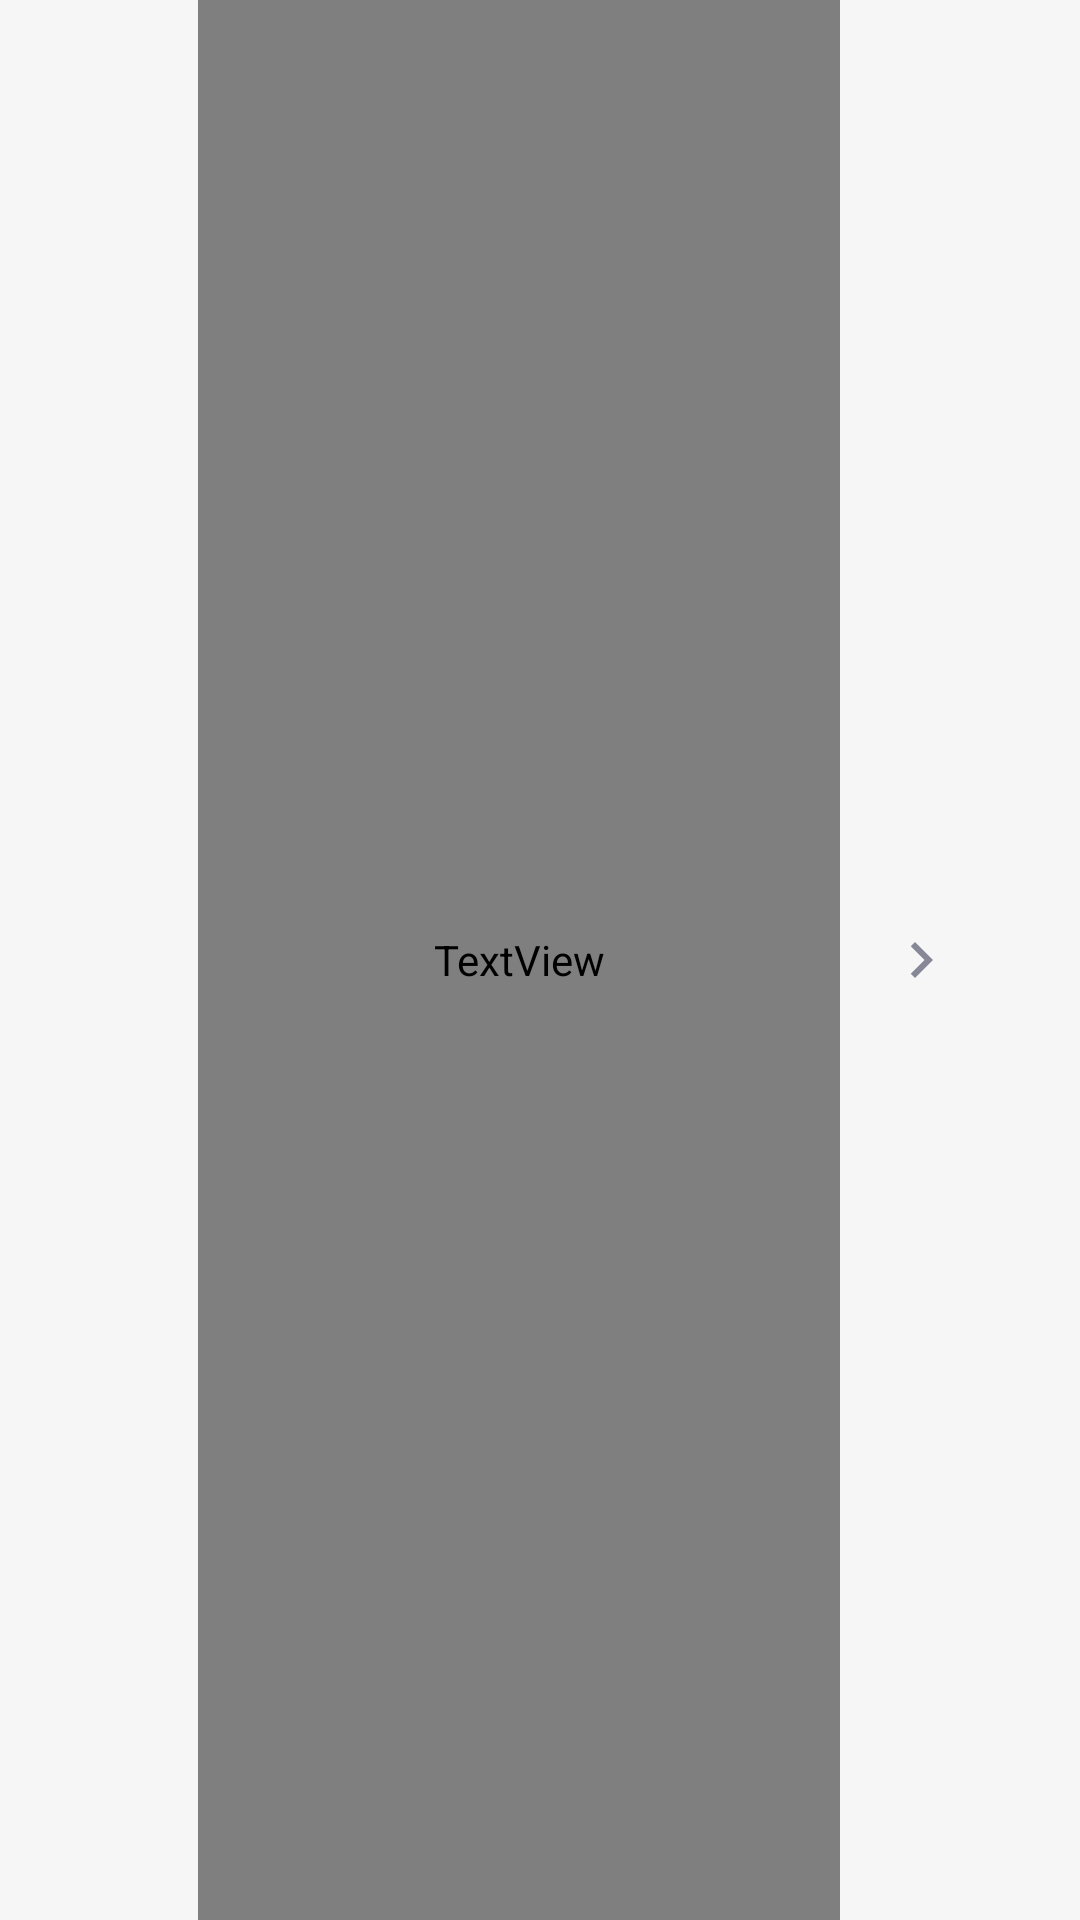

Write the Android layout XML for this screen, with the resource values it uses.
<!-- AndroidManifest.xml: application theme AppTheme -->
<!-- res/layout/more_nav_list_item.xml -->
<?xml version="1.0" encoding="utf-8"?>
<layout xmlns:android="http://schemas.android.com/apk/res/android">

    <data>

        <variable
            name="item"
            type="com.unc.gearupvr.model.MenuItem" />

        <variable
            name="viewModel"
            type="com.unc.gearupvr.ui.menu.MenuViewModel" />

    </data>

    <RelativeLayout
        android:id="@+id/more_nav_list_item"
        android:layout_width="match_parent"
        android:layout_height="66dp"
        android:background="@color/home_background_color"
        android:minHeight="66dp"
        android:onClick="@{()->viewModel.moreNavigationItemSelected(item)}">


        <ImageView
            android:id="@+id/navigation_icon"
            android:layout_width="24dp"
            android:layout_height="24dp"
            android:layout_centerVertical="true"
            android:layout_gravity="center_vertical"
            android:layout_marginStart="27dp"
            android:contentDescription="@string/navigation_icon"
            android:scaleType="centerCrop"
            android:tint="@color/more_nav_item_color" />

        <TextView
            android:layout_width="0dp"
            android:layout_height="match_parent"
            android:layout_centerVertical="true"
            android:layout_marginStart="15dp"
            android:layout_marginEnd="15dp"
            android:layout_toStartOf="@id/disclosure_indicator"
            android:layout_toEndOf="@+id/navigation_icon"
            android:fontFamily="@font/roboto_regular"
            android:text="@{item.title}"
            android:textColor="@color/more_nav_item_color"
            android:textSize="15sp" />

        <ImageView
            android:id="@+id/disclosure_indicator"
            android:layout_width="24dp"
            android:layout_height="24dp"
            android:layout_alignParentEnd="true"
            android:layout_centerVertical="true"
            android:layout_marginEnd="41dp"
            android:contentDescription="@string/disclosure_indicator"
            android:src="@drawable/ic_disclosure_right_24dp" />

    </RelativeLayout>
</layout>
<!-- resources referenced by this layout -->
<resources>
  <color name="home_background_color">#F6F6F6</color>
  <color name="more_nav_item_color">#51535B</color>
  <!-- drawable ic_disclosure_right_24dp (drawable) -->
  <vector android:height="24dp" android:tint="#868897"
      android:viewportHeight="24.0" android:viewportWidth="24.0"
      android:width="24dp" xmlns:android="http://schemas.android.com/apk/res/android">
      <path android:fillColor="#FF000000" android:pathData="M10,6L8.59,7.41 13.17,12l-4.58,4.59L10,18l6,-6z"/>
  </vector>
  <string name="disclosure_indicator">disclosure indicator</string>
  <string name="navigation_icon">navigation icon</string>
  <style name="AppTheme" parent="Theme.MaterialComponents.NoActionBar">
          
          <item name="colorPrimary">@color/colorPrimary</item>
          <item name="colorPrimaryDark">@color/colorPrimaryDark</item>
          <item name="colorAccent">@color/colorAccent</item>
          <item name="windowActionBar">false</item>
          <item name="windowNoTitle">true</item>
  
  
      </style>
  <color name="colorPrimary">#2D3256</color>
  <color name="colorPrimaryDark">#2D3256</color>
  <color name="colorAccent">#ACADB8</color>
</resources>
